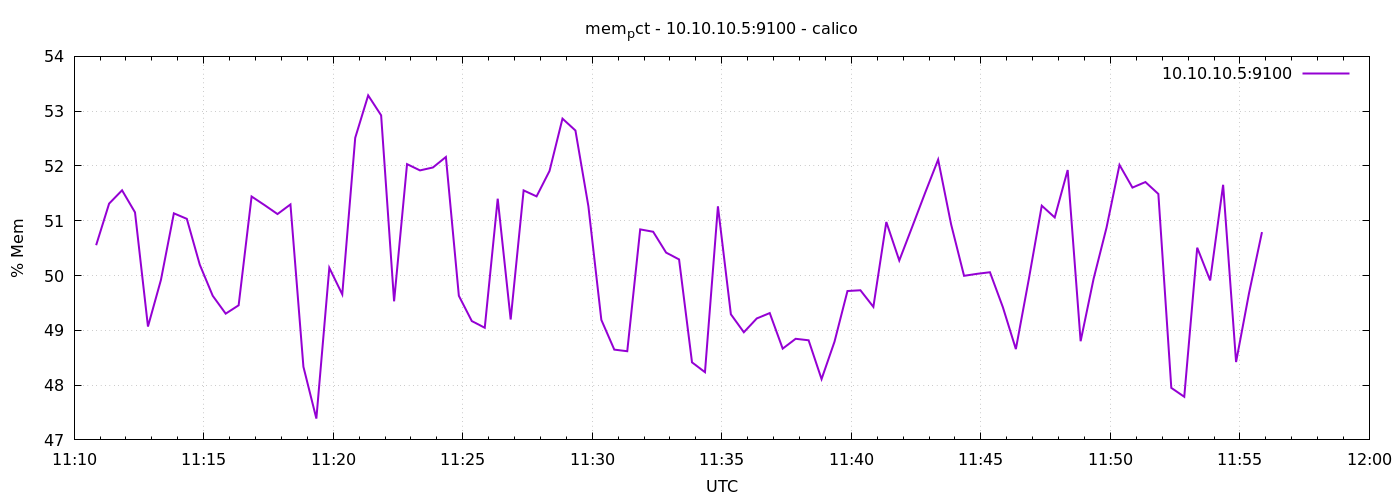

The file beside this chart, header and first rows:
1776769851	50.5535688457299
1776769881	51.31
1776769911	51.56
1776769941	51.15
1776769971	49.07
1776770001	49.92
1776770031	51.14
1776770061	51.03
1776770091	50.2
1776770121	49.63
1776770151	49.3
1776770181	49.46
1776770211	51.44
1776770241	51.29
1776770271	51.12
1776770301	51.3
1776770331	48.34
1776770361	47.39
1776770391	50.14
1776770421	49.66
1776770451	52.51
1776770481	53.29
1776770511	52.92
1776770541	49.53
1776770571	52.03
1776770601	51.92
1776770631	51.97
1776770661	52.16
1776770691	49.63
1776770721	49.17
1776770751	49.05
1776770781	51.4
1776770811	49.2
1776770841	51.55
1776770871	51.44
1776770901	51.91
1776770931	52.86
1776770961	52.65
1776770991	51.26
1776771021	49.19
1776771051	48.65
1776771081	48.62
1776771111	50.84
1776771141	50.8
1776771171	50.42
1776771201	50.29
1776771231	48.42
1776771261	48.24
1776771291	51.26
1776771321	49.29
1776771351	48.96
1776771381	49.22
1776771411	49.31
1776771441	48.67
1776771471	48.85
1776771501	48.82
1776771531	48.11
1776771561	48.79
1776771591	49.72
1776771621	49.73
1776771651	49.43
... 30 more rows
